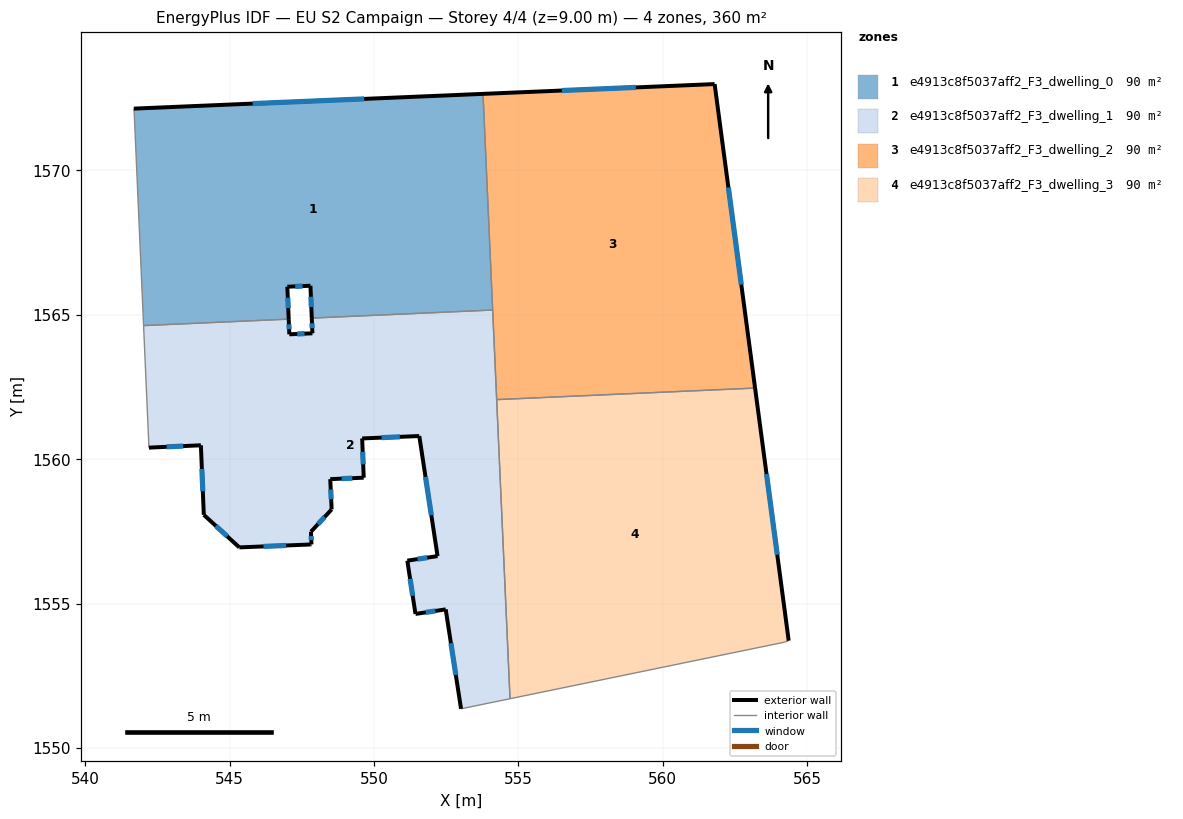
=== STOREY PLAN SPEC (per zone: floor XY polygon, exterior-wall plan segments, windows/doors) ===
zone 1: e4913c8f5037aff2_F3_dwelling_0  (89.9 m²)
  floor: (553.77, 1572.65) (554.11, 1565.17) (547.84, 1564.89) (547.80, 1566.01) (547.00, 1565.97) (547.05, 1564.85) (542.02, 1564.63) (541.69, 1572.02) (541.68, 1572.14)
  exterior wall: (553.77, 1572.65) – (541.68, 1572.14)  [12.1 m]
    window: (549.66, 1572.48) – (545.80, 1572.31)  [3.7 m²]
  exterior wall: (547.80, 1566.01) – (547.84, 1564.89)  [1.1 m]
    window: (547.81, 1565.62) – (547.83, 1565.27)  [0.3 m²]
  exterior wall: (547.00, 1565.97) – (547.80, 1566.01)  [0.8 m]
    window: (547.27, 1565.98) – (547.53, 1565.99)  [0.2 m²]
  exterior wall: (547.05, 1564.85) – (547.00, 1565.97)  [1.1 m]
    window: (547.03, 1565.23) – (547.01, 1565.59)  [0.3 m²]
  interior walls: 5
zone 2: e4913c8f5037aff2_F3_dwelling_1  (89.9 m²)
  floor: (554.11, 1565.17) (554.71, 1551.71) (553.01, 1551.36) (552.48, 1554.80) (551.44, 1554.64) (551.15, 1556.49) (552.20, 1556.64) (551.57, 1560.80) (549.59, 1560.72) (549.64, 1559.36) (548.48, 1559.31) (548.53, 1558.26) (547.82, 1557.49) (547.83, 1557.05) (547.80, 1557.05) (545.33, 1556.95) (544.11, 1558.07) (544.00, 1560.48) (542.21, 1560.40) (542.02, 1564.63) (547.05, 1564.85) (547.07, 1564.32) (547.87, 1564.36) (547.84, 1564.89)
  exterior wall: (552.20, 1556.64) – (551.15, 1556.49)  [1.1 m]
    window: (551.84, 1556.59) – (551.51, 1556.54)  [0.3 m²]
  exterior wall: (551.57, 1560.80) – (552.20, 1556.64)  [4.2 m]
    window: (551.78, 1559.39) – (551.98, 1558.06)  [1.3 m²]
  exterior wall: (549.59, 1560.72) – (551.57, 1560.80)  [2.0 m]
    window: (550.26, 1560.75) – (550.89, 1560.77)  [0.6 m²]
  exterior wall: (549.64, 1559.36) – (549.59, 1560.72)  [1.4 m]
    window: (549.62, 1559.82) – (549.61, 1560.26)  [0.4 m²]
  exterior wall: (548.48, 1559.31) – (549.64, 1559.36)  [1.2 m]
    window: (548.88, 1559.33) – (549.25, 1559.34)  [0.4 m²]
  exterior wall: (548.53, 1558.26) – (548.48, 1559.31)  [1.1 m]
    window: (548.52, 1558.62) – (548.50, 1558.95)  [0.3 m²]
  exterior wall: (547.82, 1557.49) – (548.53, 1558.26)  [1.1 m]
    window: (548.06, 1557.75) – (548.29, 1558.00)  [0.3 m²]
  exterior wall: (547.83, 1557.05) – (547.82, 1557.49)  [0.4 m]
    window: (547.83, 1557.20) – (547.82, 1557.34)  [0.1 m²]
  exterior wall: (547.80, 1557.05) – (547.83, 1557.05)  [0.0 m]
  exterior wall: (545.33, 1556.95) – (547.80, 1557.05)  [2.5 m]
    window: (546.17, 1556.98) – (546.96, 1557.01)  [0.8 m²]
  exterior wall: (544.11, 1558.07) – (545.33, 1556.95)  [1.7 m]
    window: (544.52, 1557.69) – (544.92, 1557.33)  [0.5 m²]
  exterior wall: (544.00, 1560.48) – (544.11, 1558.07)  [2.4 m]
    window: (544.04, 1559.66) – (544.07, 1558.89)  [0.7 m²]
  exterior wall: (542.21, 1560.40) – (544.00, 1560.48)  [1.8 m]
    window: (542.82, 1560.43) – (543.39, 1560.45)  [0.6 m²]
  exterior wall: (547.07, 1564.32) – (547.05, 1564.85)  [0.5 m]
    window: (547.06, 1564.50) – (547.05, 1564.67)  [0.2 m²]
  exterior wall: (547.87, 1564.36) – (547.07, 1564.32)  [0.8 m]
    window: (547.59, 1564.35) – (547.34, 1564.34)  [0.2 m²]
  exterior wall: (547.84, 1564.89) – (547.87, 1564.36)  [0.5 m]
    window: (547.85, 1564.71) – (547.86, 1564.54)  [0.2 m²]
  exterior wall: (552.48, 1554.80) – (553.01, 1551.36)  [3.5 m]
    window: (552.66, 1553.63) – (552.83, 1552.53)  [1.1 m²]
  exterior wall: (551.44, 1554.64) – (552.48, 1554.80)  [1.1 m]
    window: (551.79, 1554.69) – (552.13, 1554.75)  [0.3 m²]
  exterior wall: (551.15, 1556.49) – (551.44, 1554.64)  [1.9 m]
    window: (551.25, 1555.86) – (551.34, 1555.27)  [0.6 m²]
  interior walls: 6
zone 3: e4913c8f5037aff2_F3_dwelling_2  (89.9 m²)
  floor: (561.79, 1572.99) (563.19, 1562.46) (554.25, 1562.06) (553.77, 1572.65)
  exterior wall: (563.19, 1562.46) – (561.79, 1572.99)  [10.6 m]
    window: (562.72, 1566.04) – (562.27, 1569.41)  [3.3 m²]
  exterior wall: (561.79, 1572.99) – (553.77, 1572.65)  [8.0 m]
    window: (559.07, 1572.87) – (556.50, 1572.77)  [2.5 m²]
  interior walls: 3
zone 4: e4913c8f5037aff2_F3_dwelling_3  (89.9 m²)
  floor: (563.19, 1562.46) (564.36, 1553.72) (564.21, 1553.66) (554.71, 1551.71) (554.25, 1562.06)
  exterior wall: (564.36, 1553.72) – (563.19, 1562.46)  [8.8 m]
    window: (563.96, 1556.69) – (563.59, 1559.49)  [2.7 m²]
  interior walls: 4

=== DERIVED (storey summary) ===
Building: EU S2 Campaign
Storey: 4 of 4  (floor level z = 9.00 m)
Storey gross floor area: 359.7 m²
Zones on this storey: 4
  - e4913c8f5037aff2_F3_dwelling_0: floor 89.9 m²; exterior wall 15.1 m (45.4 m²); 4 window(s) 4.6 m²; WWR 10.2%
  - e4913c8f5037aff2_F3_dwelling_1: floor 89.9 m²; exterior wall 28.9 m (86.8 m²); 18 window(s) 8.9 m²; WWR 10.2%
  - e4913c8f5037aff2_F3_dwelling_2: floor 89.9 m²; exterior wall 18.6 m (55.9 m²); 2 window(s) 5.7 m²; WWR 10.2%
  - e4913c8f5037aff2_F3_dwelling_3: floor 89.9 m²; exterior wall 8.8 m (26.5 m²); 1 window(s) 2.7 m²; WWR 10.2%
Zone adjacency (shared interzone walls):
  - e4913c8f5037aff2_F3_dwelling_0 ↔ e4913c8f5037aff2_F3_dwelling_1
  - e4913c8f5037aff2_F3_dwelling_0 ↔ e4913c8f5037aff2_F3_dwelling_2
  - e4913c8f5037aff2_F3_dwelling_1 ↔ e4913c8f5037aff2_F3_dwelling_2
  - e4913c8f5037aff2_F3_dwelling_1 ↔ e4913c8f5037aff2_F3_dwelling_3
  - e4913c8f5037aff2_F3_dwelling_2 ↔ e4913c8f5037aff2_F3_dwelling_3